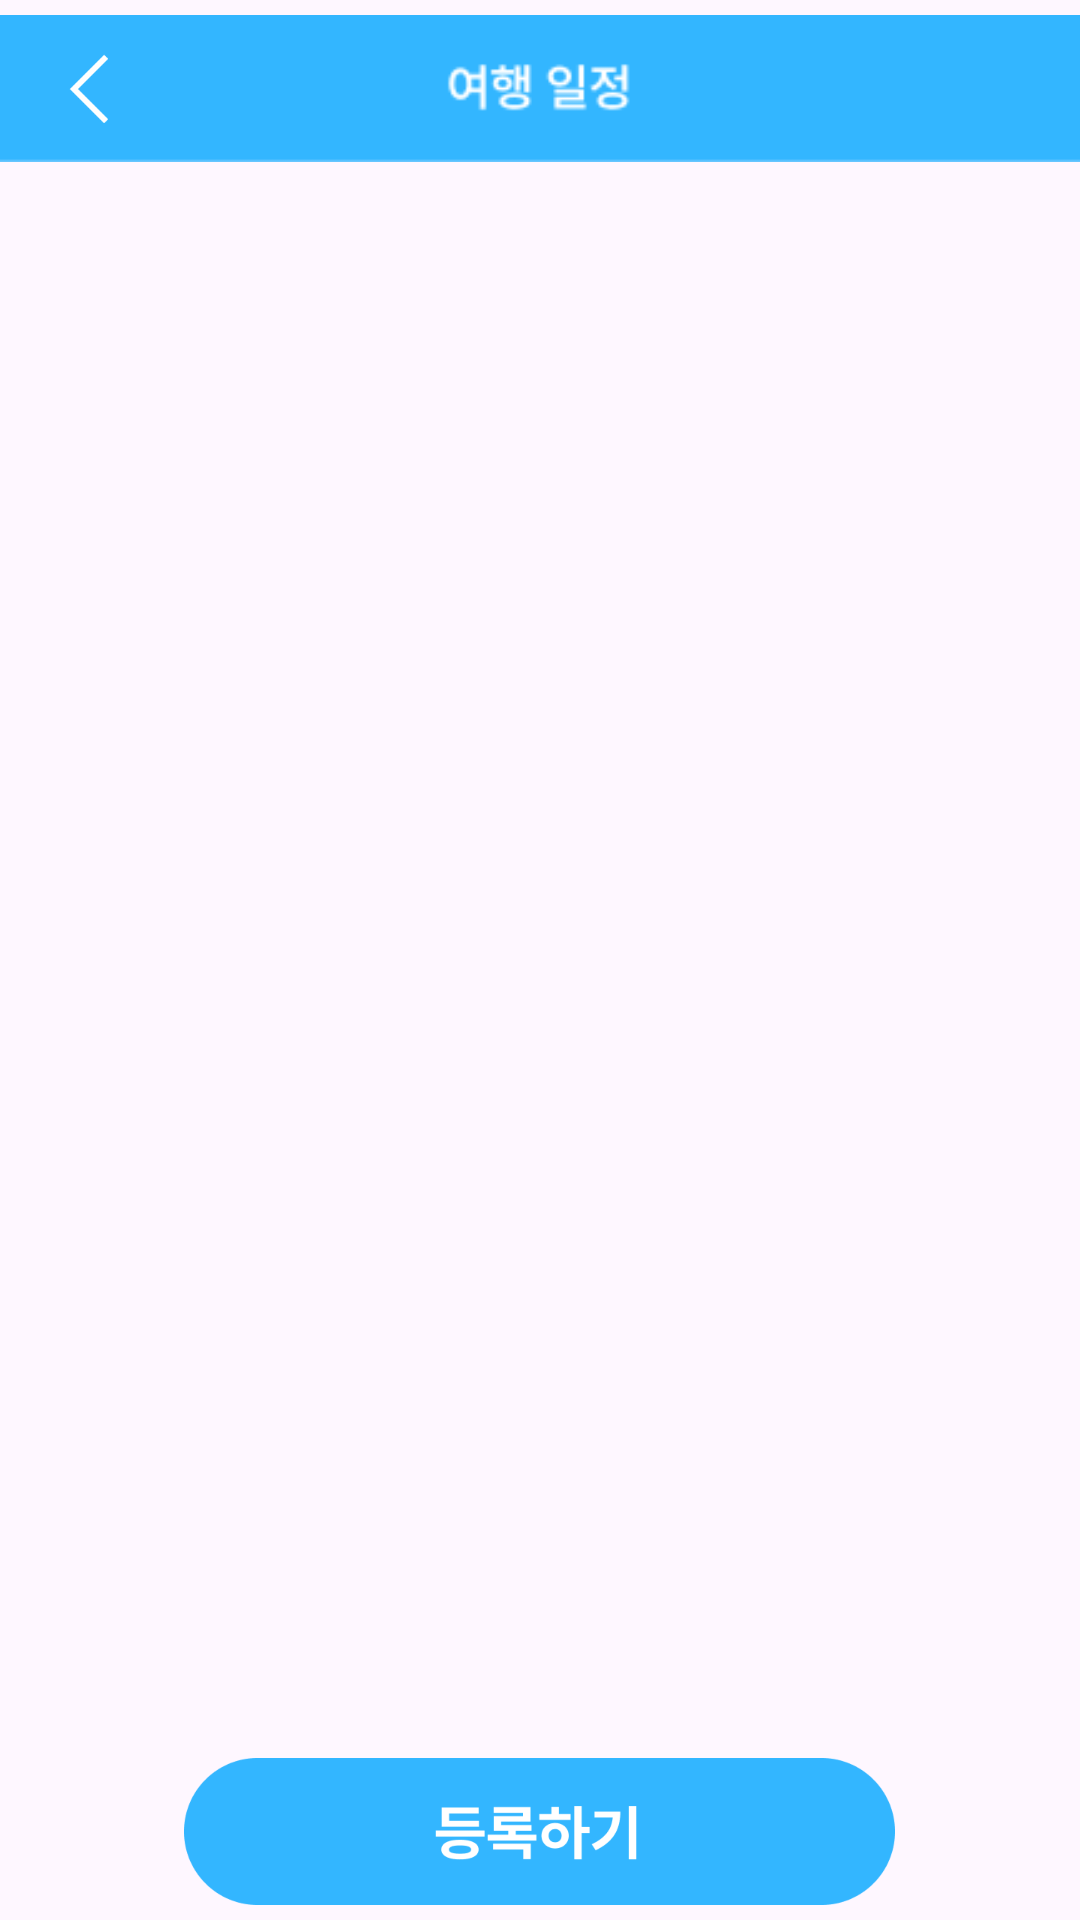

Produce the Android XML layout that renders to this screen, including the resource entries it uses.
<!-- AndroidManifest.xml: application theme Theme.GURU2_kjy -->
<!-- res/layout/schedule_check.xml -->
<?xml version="1.0" encoding="utf-8"?>
<RelativeLayout xmlns:android="http://schemas.android.com/apk/res/android"
    xmlns:app="http://schemas.android.com/apk/res-auto"
    xmlns:tools="http://schemas.android.com/tools"
    android:layout_width="match_parent"
    android:layout_height="match_parent"
    android:id="@+id/linearLayoutContainer">

    
    <LinearLayout
        android:layout_width="match_parent"
        android:layout_height="match_parent"
        android:layout_below="@id/linearLayoutContainer"
        android:orientation="vertical"
        tools:ignore="NotSibling">

        
        <FrameLayout
            android:layout_width="match_parent"
            android:layout_height="wrap_content">
            <ImageView
                android:layout_width="match_parent"
                android:layout_height="wrap_content"
                android:src="@drawable/plan" />
            <ImageView
                android:id="@+id/back"
                android:layout_width="23dp"
                android:layout_height="23dp"
                android:layout_marginLeft="18dp"
                android:layout_marginTop="18dp"
                android:src="@drawable/back" />
        </FrameLayout>

        
        <ScrollView
            android:layout_width="match_parent"
            android:layout_height="wrap_content"
            android:layout_weight="1">

            
            <LinearLayout
                android:id="@+id/linearLayout"
                android:orientation="vertical"
                android:paddingTop="8dp"
                android:paddingLeft="15dp"
                android:paddingRight="15dp"
                android:paddingBottom="8dp"
                android:layout_width="match_parent"
                android:layout_height="wrap_content"
                android:layout_marginBottom="16dp">

                
                <Space
                    android:layout_width="match_parent"
                    android:layout_height="8dp" />

            </LinearLayout>
        </ScrollView>

        
        <ImageButton
            android:id="@+id/registerBtn"
            android:layout_width="237dp"
            android:layout_height="49dp"
            android:layout_margin="5dp"
            android:layout_gravity="center_horizontal"
            android:background="@drawable/register" />

    </LinearLayout>
</RelativeLayout>
<!-- resources referenced by this layout -->
<resources>
  <!-- drawable back: png bitmap (drawable, 345 bytes) -->
  <!-- drawable plan: png bitmap (drawable, 1684 bytes) -->
  <!-- drawable register: png bitmap (drawable, 6589 bytes) -->
  <style name="Theme.GURU2_kjy" parent="Base.Theme.GURU2_kjy" />
  <style name="Base.Theme.GURU2_kjy" parent="Theme.Material3.DayNight.NoActionBar">
          
          
      </style>
</resources>
